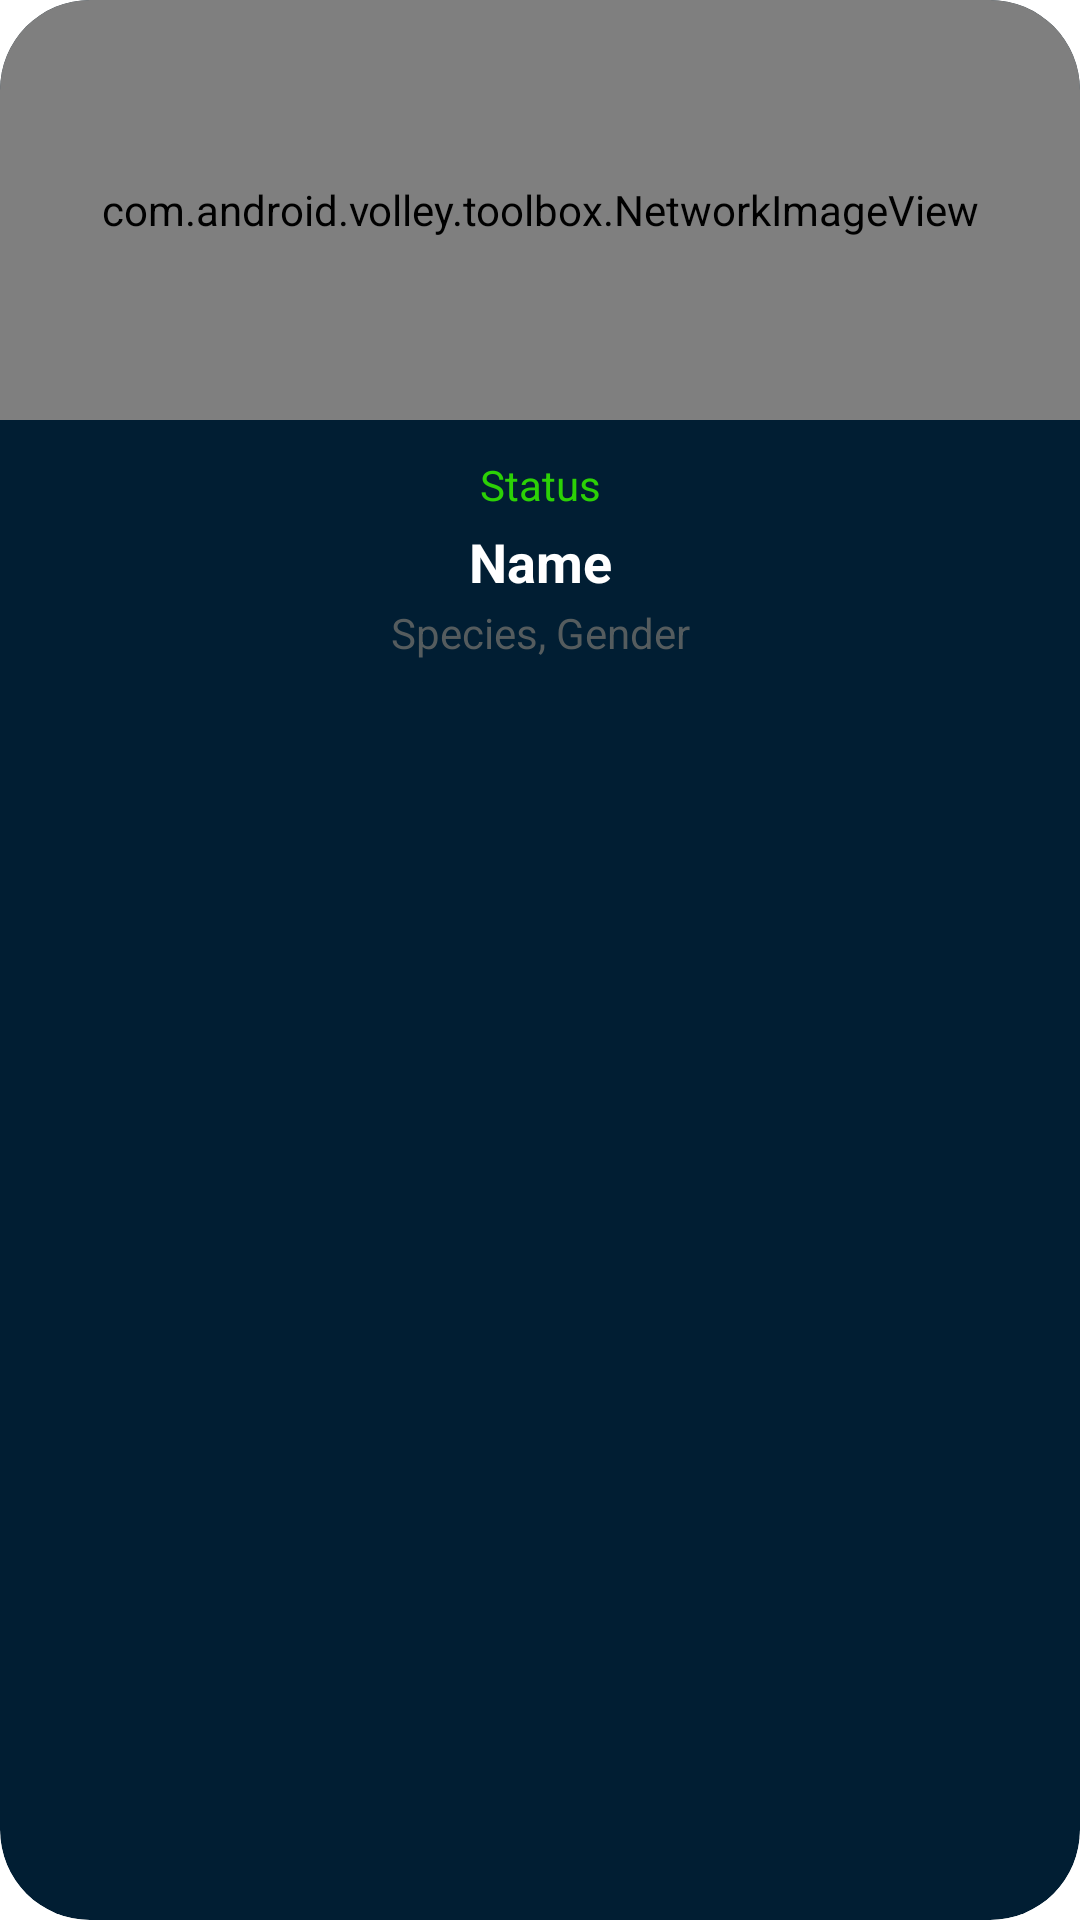

Write the Android layout XML for this screen, with the resource values it uses.
<!-- AndroidManifest.xml: application theme Theme.ProyectoEC03 -->
<!-- res/layout/character_card.xml -->
<?xml version="1.0" encoding="UTF-8" ?>
<androidx.cardview.widget.CardView xmlns:android="http://schemas.android.com/apk/res/android"
    xmlns:app="http://schemas.android.com/apk/res-auto"
    android:layout_width="match_parent"
    android:layout_height="250dp"
    app:cardBackgroundColor="@color/colorSecondary"
    app:cardElevation="0dp"
    app:cardPreventCornerOverlap="true"
    android:layout_marginLeft="25dp"
    android:layout_marginRight="25dp"
    android:layout_marginTop="15dp"
    android:layout_marginBottom="15dp"
    app:cardCornerRadius="30dp">
    <LinearLayout
        android:layout_width="match_parent"
        android:layout_height="match_parent"
        android:orientation="vertical"
        >
        <com.android.volley.toolbox.NetworkImageView
            android:id="@+id/card_image"
            android:layout_width="match_parent"
            android:layout_height="140dp"
            android:scaleType="centerCrop"
            android:background="@color/purple_200"
            />
        <LinearLayout
            android:layout_width="match_parent"
            android:layout_height="match_parent"
            android:orientation="vertical"
            android:padding="10dp">
            <TextView
                android:id="@+id/card_status"
                android:layout_width="match_parent"
                android:layout_height="wrap_content"
                android:padding="2dp"
                android:text="Status"
                android:textColor="@color/colorTextStatusAlive"
                android:gravity="center"/>
            <TextView
                android:id="@+id/card_name"
                android:layout_width="match_parent"
                android:layout_height="wrap_content"
                android:padding="2dp"
                android:text="Name"
                android:textSize="18dp"
                android:textStyle="bold"
                android:textColor="@color/white"
                android:layout_gravity="center"
                android:textAlignment="center"
                />
            <TextView
                android:layout_width="match_parent"
                android:layout_height="wrap_content"
                android:id="@+id/card_species_gender"
                android:text="Species, Gender"
                android:textColor="@color/colorText"
                android:gravity="center"/>
        </LinearLayout>
    </LinearLayout>

</androidx.cardview.widget.CardView>
<!-- resources referenced by this layout -->
<resources>
  <color name="colorSecondary">#011E33</color>
  <color name="colorText">#555C5E</color>
  <color name="colorTextStatusAlive">#2CD106</color>
  <color name="purple_200">#FFBB86FC</color>
  <color name="white">#FFFFFFFF</color>
  <style name="Theme.ProyectoEC03" parent="Theme.MaterialComponents.DayNight.NoActionBar">
          
          <item name="colorPrimary">@color/teal_200</item>
          <item name="colorPrimaryVariant">@color/colorSecondary</item>
          <item name="colorOnPrimary">@color/white</item>
          
          <item name="colorSecondary">@color/teal_200</item>
          <item name="colorSecondaryVariant">@color/teal_700</item>
          <item name="colorOnSecondary">@color/black</item>
          
          <item name="android:statusBarColor" tools:targetApi="l">?attr/colorPrimaryVariant</item>
          
      </style>
  <color name="teal_200">#FF03DAC5</color>
  <color name="teal_700">#FF018786</color>
  <color name="black">#FF000000</color>
</resources>
